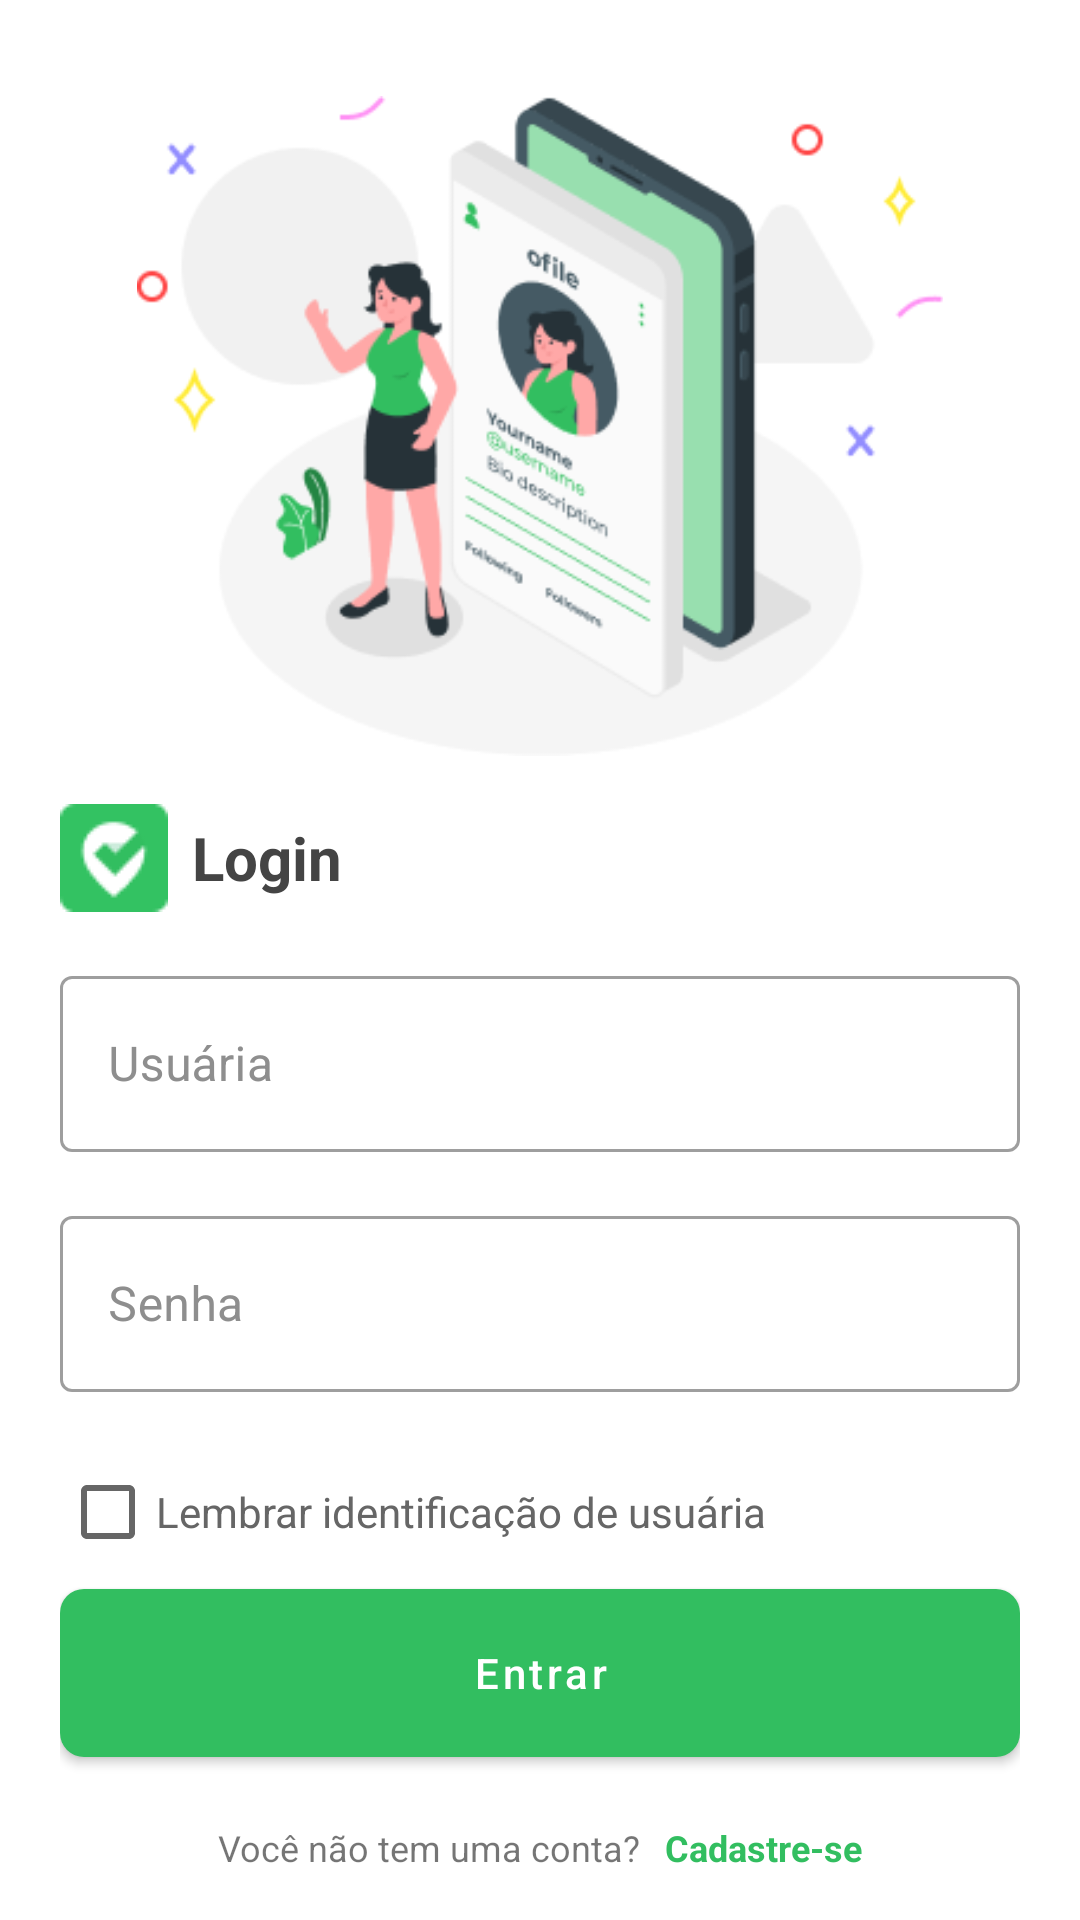

Write the Android layout XML for this screen, with the resource values it uses.
<!-- AndroidManifest.xml: application theme Theme.SafeRoute -->
<!-- res/layout/activity_login.xml -->
<?xml version="1.0" encoding="utf-8"?>
<androidx.constraintlayout.widget.ConstraintLayout xmlns:android="http://schemas.android.com/apk/res/android"
    xmlns:app="http://schemas.android.com/apk/res-auto"
    xmlns:tools="http://schemas.android.com/tools"
    android:layout_width="match_parent"
    android:layout_height="match_parent"
    android:paddingStart="@dimen/padding"
    android:paddingEnd="@dimen/padding">

    <androidx.core.widget.NestedScrollView
        android:layout_width="match_parent"
        android:layout_height="0dp"
        android:layout_marginBottom="@dimen/little_margin"
        android:fillViewport="true"
        app:layout_constraintBottom_toTopOf="@+id/btn_login"
        app:layout_constraintTop_toTopOf="parent"
        app:layout_constraintVertical_bias="0.0"
        tools:layout_editor_absoluteX="0dp">

        <androidx.appcompat.widget.LinearLayoutCompat
            android:layout_width="match_parent"
            android:layout_height="wrap_content"
            android:orientation="vertical">

            <androidx.appcompat.widget.AppCompatImageView
                android:layout_width="wrap_content"
                android:layout_height="220dp"
                android:layout_marginTop="@dimen/biggest_margin"
                android:src="@drawable/img_login" />

            <androidx.appcompat.widget.LinearLayoutCompat
                android:layout_width="match_parent"
                android:layout_height="wrap_content"
                android:layout_marginTop="@dimen/medium_margin"
                android:orientation="horizontal"
                android:gravity="center_vertical"
                android:layout_marginBottom="@dimen/little_margin">

                <androidx.appcompat.widget.AppCompatImageView
                    android:layout_width="wrap_content"
                    android:layout_height="wrap_content"
                    android:src="@drawable/img_culture_logo" />

                <androidx.appcompat.widget.AppCompatTextView
                    android:layout_width="wrap_content"
                    android:layout_height="wrap_content"
                    android:layout_marginStart="@dimen/little_margin"
                    android:text="@string/login_name"
                    android:textColor="@color/grey_black"
                    android:textSize="@dimen/big_medium_font"
                    android:textStyle="bold"/>

            </androidx.appcompat.widget.LinearLayoutCompat>

            <com.google.android.material.textfield.TextInputLayout
                style="@style/Widget.MaterialComponents.TextInputLayout.OutlinedBox"
                android:layout_width="match_parent"
                android:layout_height="@dimen/plus_large_margin"
                android:hint="@string/hint_user"
                android:textColorHint="@color/grey_hint"
                android:layout_marginTop="@dimen/little_margin">
                <com.google.android.material.textfield.TextInputEditText
                    android:id="@+id/edt_user_login"
                    android:layout_width="match_parent"
                    android:layout_height="match_parent"
                    />
            </com.google.android.material.textfield.TextInputLayout>

            <com.google.android.material.textfield.TextInputLayout
                style="@style/Widget.MaterialComponents.TextInputLayout.OutlinedBox"
                android:layout_width="match_parent"
                android:layout_height="@dimen/plus_large_margin"
                android:textColorHint="@color/grey_hint"
                android:hint="@string/hint_password"
                android:layout_marginTop="@dimen/medium_margin">
                <com.google.android.material.textfield.TextInputEditText
                    android:id="@+id/edt_user_pwd"
                    android:layout_width="match_parent"
                    android:layout_height="match_parent"
                    android:inputType="textPassword"
                    />
            </com.google.android.material.textfield.TextInputLayout>


            <com.google.android.material.checkbox.MaterialCheckBox
                android:layout_width="match_parent"
                android:layout_height="wrap_content"
                android:checked="false"
                android:text="@string/checkbox_text"
                android:textColor="@color/grey_light"
                app:useMaterialThemeColors="false"
                android:layout_marginTop="@dimen/medium_margin"
                android:id="@+id/checkbox"
                />

        </androidx.appcompat.widget.LinearLayoutCompat>
    </androidx.core.widget.NestedScrollView>

    <com.google.android.material.button.MaterialButton
        android:id="@+id/btn_login"
        android:layout_width="match_parent"
        android:layout_height="@dimen/heigth_btn"
        app:layout_constraintBottom_toTopOf="@id/ll_text_cadastro"
        app:layout_constraintEnd_toEndOf="parent"
        app:layout_constraintStart_toStartOf="parent"
        android:layout_marginTop="@dimen/medium_margin"
        android:layout_marginBottom="@dimen/medium_margin"
        android:text="@string/login_btn_text"
        android:onClick="signIn"
        android:textSize="@dimen/title_font"
        android:textAllCaps="false"
        app:cornerRadius="@dimen/little_margin"/>

    <androidx.appcompat.widget.LinearLayoutCompat
        android:id="@+id/ll_text_cadastro"
        android:layout_width="wrap_content"
        android:layout_height="wrap_content"
        app:layout_constraintBottom_toBottomOf="parent"
        app:layout_constraintEnd_toEndOf="parent"
        app:layout_constraintStart_toStartOf="parent"
        android:layout_marginBottom="@dimen/medium_margin"
        >

    <androidx.appcompat.widget.LinearLayoutCompat
        android:layout_width="match_parent"
        android:layout_height="wrap_content"
        android:onClick="cadastrarUsuaria">

        <androidx.appcompat.widget.AppCompatTextView
            android:layout_width="match_parent"
            android:layout_height="wrap_content"
            android:text="@string/sign_up_text"
            android:textSize="@dimen/little_font"
            />

        <androidx.appcompat.widget.AppCompatTextView
            android:layout_width="match_parent"
            android:layout_height="wrap_content"
            android:text="@string/sign_up_text_color"
            android:textColor="@color/green"
            android:layout_marginLeft="@dimen/little_margin"
            android:textSize="@dimen/little_font"
            android:textStyle="bold"
            />
    </androidx.appcompat.widget.LinearLayoutCompat>

</androidx.appcompat.widget.LinearLayoutCompat>

</androidx.constraintlayout.widget.ConstraintLayout>
<!-- resources referenced by this layout -->
<resources>
  <color name="green">#32BE60</color>
  <color name="grey_black">#444444</color>
  <color name="grey_hint">#8E8E8E</color>
  <color name="grey_light">#666666</color>
  <dimen name="big_medium_font">20sp</dimen>
  <dimen name="biggest_margin">32dp</dimen>
  <dimen name="heigth_btn">68dp</dimen>
  <dimen name="little_font">12sp</dimen>
  <dimen name="little_margin">8dp</dimen>
  <dimen name="medium_margin">16dp</dimen>
  <dimen name="padding">20dp</dimen>
  <dimen name="plus_large_margin">64dp</dimen>
  <dimen name="title_font">14sp</dimen>
  <!-- drawable img_culture_logo: png bitmap (drawable, 852 bytes) -->
  <!-- drawable img_login: png bitmap (drawable, 24453 bytes) -->
  <string name="checkbox_text">Lembrar identificação de usuária</string>
  <string name="hint_password"> Senha </string>
  <string name="hint_user"> Usuária </string>
  <string name="login_btn_text">Entrar</string>
  <string name="login_name">Login</string>
  <string name="sign_up_text">Você não tem uma conta?</string>
  <string name="sign_up_text_color">Cadastre-se</string>
  <style name="Theme.SafeRoute" parent="Theme.MaterialComponents.DayNight.NoActionBar">
          
          <item name="colorPrimary">#32BE60</item>
          <item name="colorPrimaryVariant">@color/purple_700</item>
          <item name="colorOnPrimary">@color/white</item>
          
          <item name="colorSecondary">@color/teal_200</item>
          <item name="colorSecondaryVariant">@color/teal_700</item>
          <item name="colorOnSecondary">@color/black</item>
          
          <item name="android:statusBarColor" tools:targetApi="l">@color/white</item>
          <item name="android:windowLightStatusBar">true</item>
  
          
      </style>
  <color name="purple_700">#FF3700B3</color>
  <color name="white">#FFFFFFFF</color>
  <color name="teal_200">#FF03DAC5</color>
  <color name="teal_700">#FF018786</color>
  <color name="black">#292929</color>
</resources>
